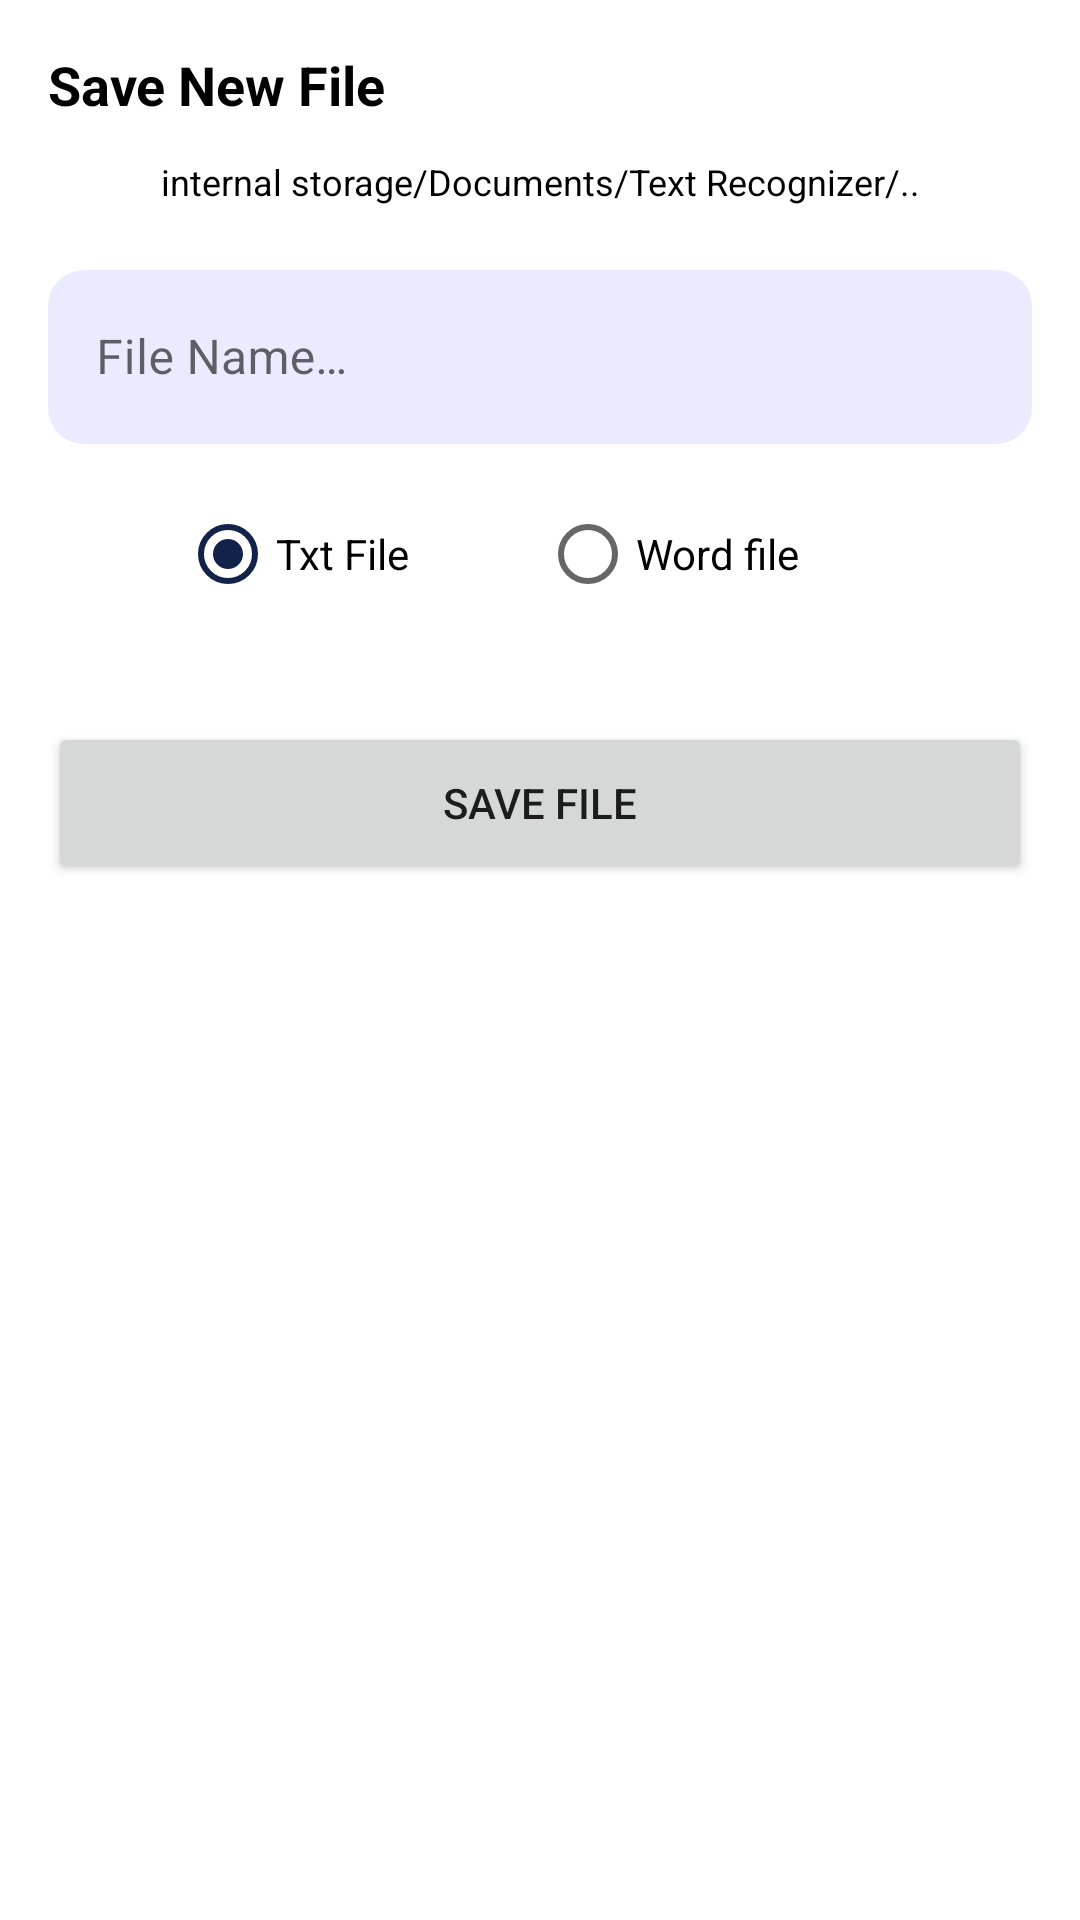

The Android layout XML behind this screen, and the referenced resources:
<!-- AndroidManifest.xml: application theme Theme.TextRecognizer -->
<!-- res/layout/save_file_layout.xml -->
<?xml version="1.0" encoding="utf-8"?>
<androidx.constraintlayout.widget.ConstraintLayout
    xmlns:android="http://schemas.android.com/apk/res/android"
    android:layout_width="match_parent"
    android:layout_height="wrap_content"
    android:padding="16sp"
    xmlns:app="http://schemas.android.com/apk/res-auto">

    <TextView
        android:id="@+id/text"
        android:layout_width="match_parent"
        android:layout_height="wrap_content"
        app:layout_constraintTop_toTopOf="parent"
        android:text="@string/save_new_file"
        android:textStyle="bold"
        android:textSize="18sp"
        android:textColor="@color/black"/>

    <TextView
        android:id="@+id/text2"
        android:layout_width="match_parent"
        android:layout_height="wrap_content"
        app:layout_constraintTop_toBottomOf="@id/text"
        android:text="internal storage/Documents/Text Recognizer/.."
        android:gravity="center"
        android:textSize="12dp"
        android:layout_marginTop="12sp"
        android:textColor="@color/black"/>


    <com.google.android.material.textfield.TextInputLayout
        android:id="@+id/layoutName"
        style="@style/Widget.MaterialComponents.TextInputLayout.OutlinedBox.Dense"
        android:layout_width="match_parent"
        android:layout_height="68dp"
        android:hint="@string/file_name"
        app:boxBackgroundColor="#EBEBFF"
        app:boxCornerRadiusBottomEnd="12dp"
        app:boxCornerRadiusBottomStart="12dp"
        app:boxCornerRadiusTopEnd="12dp"
        app:boxCornerRadiusTopStart="12dp"
        app:boxStrokeColor="@color/orange"
        app:boxStrokeWidth="0dp"
        android:layout_marginTop="16sp"
        app:counterEnabled="true"
        app:counterMaxLength="22"
        app:layout_constraintTop_toBottomOf="@id/text2"
        app:startIconTint="#6B6B6B">

        <com.google.android.material.textfield.TextInputEditText
            android:id="@+id/edtFileName"
            android:layout_width="match_parent"
            android:layout_height="58dp"
            android:maxLength="22"
            android:inputType="textEmailAddress" />

    </com.google.android.material.textfield.TextInputLayout>

    <RadioGroup
        android:id="@+id/radioGroupFile"
        app:layout_constraintTop_toBottomOf="@id/layoutName"
        android:layout_marginTop="8dp"
        android:orientation="horizontal"
        android:layout_width="240dp"
        android:gravity="center"
        app:layout_constraintStart_toStartOf="parent"
        app:layout_constraintEnd_toEndOf="parent"
        android:weightSum="2"
        android:layout_height="wrap_content">

        <RadioButton
            android:id="@+id/radioTxt"
            android:layout_width="0dp"
            android:layout_weight="1"
            android:checked="true"
            android:layout_height="wrap_content"
            android:text="@string/txt_file"/>


        <RadioButton
            android:id="@+id/radioWord"
            android:layout_width="0dp"
            android:layout_weight="1"
            android:layout_height="wrap_content"
            android:text="@string/word_file"/>

    </RadioGroup>

    <Button
        android:id="@+id/btnSave"
        android:layout_width="match_parent"
        android:layout_height="54dp"
        android:text="@string/save_file"
        android:layout_marginTop="32dp"
        app:layout_constraintTop_toBottomOf="@id/radioGroupFile"/>

    <ProgressBar
        android:id="@+id/progress"
        android:layout_width="wrap_content"
        android:layout_height="wrap_content"
        android:layout_marginTop="32dp"
        android:visibility="gone"
        app:layout_constraintStart_toStartOf="parent"
        app:layout_constraintEnd_toEndOf="parent"
        app:layout_constraintTop_toBottomOf="@id/radioGroupFile"/>

</androidx.constraintlayout.widget.ConstraintLayout>
<!-- resources referenced by this layout -->
<resources>
  <color name="black">#FF000000</color>
  <color name="orange">#FF5722</color>
  <string name="file_name">File Name…</string>
  <string name="save_file">Save File</string>
  <string name="save_new_file">Save New File</string>
  <string name="txt_file">Txt File</string>
  <string name="word_file">Word file</string>
  <style name="Theme.TextRecognizer" parent="Theme.MaterialComponents.Light.NoActionBar">
          
          <item name="colorPrimary">@color/purple_500</item>
          <item name="colorPrimaryVariant">@color/purple_700</item>
          <item name="colorOnPrimary">@color/white</item>
          
          <item name="colorSecondary">@color/teal_200</item>
          <item name="colorSecondaryVariant">@color/teal_700</item>
          <item name="colorOnSecondary">@color/black</item>
          
          <item name="android:statusBarColor">?attr/colorPrimaryVariant</item>
          
      </style>
  <color name="purple_500">#122249</color>
  <color name="purple_700">#122249</color>
  <color name="white">#FFFFFFFF</color>
  <color name="teal_200">#122249</color>
  <color name="teal_700">#122249</color>
</resources>
